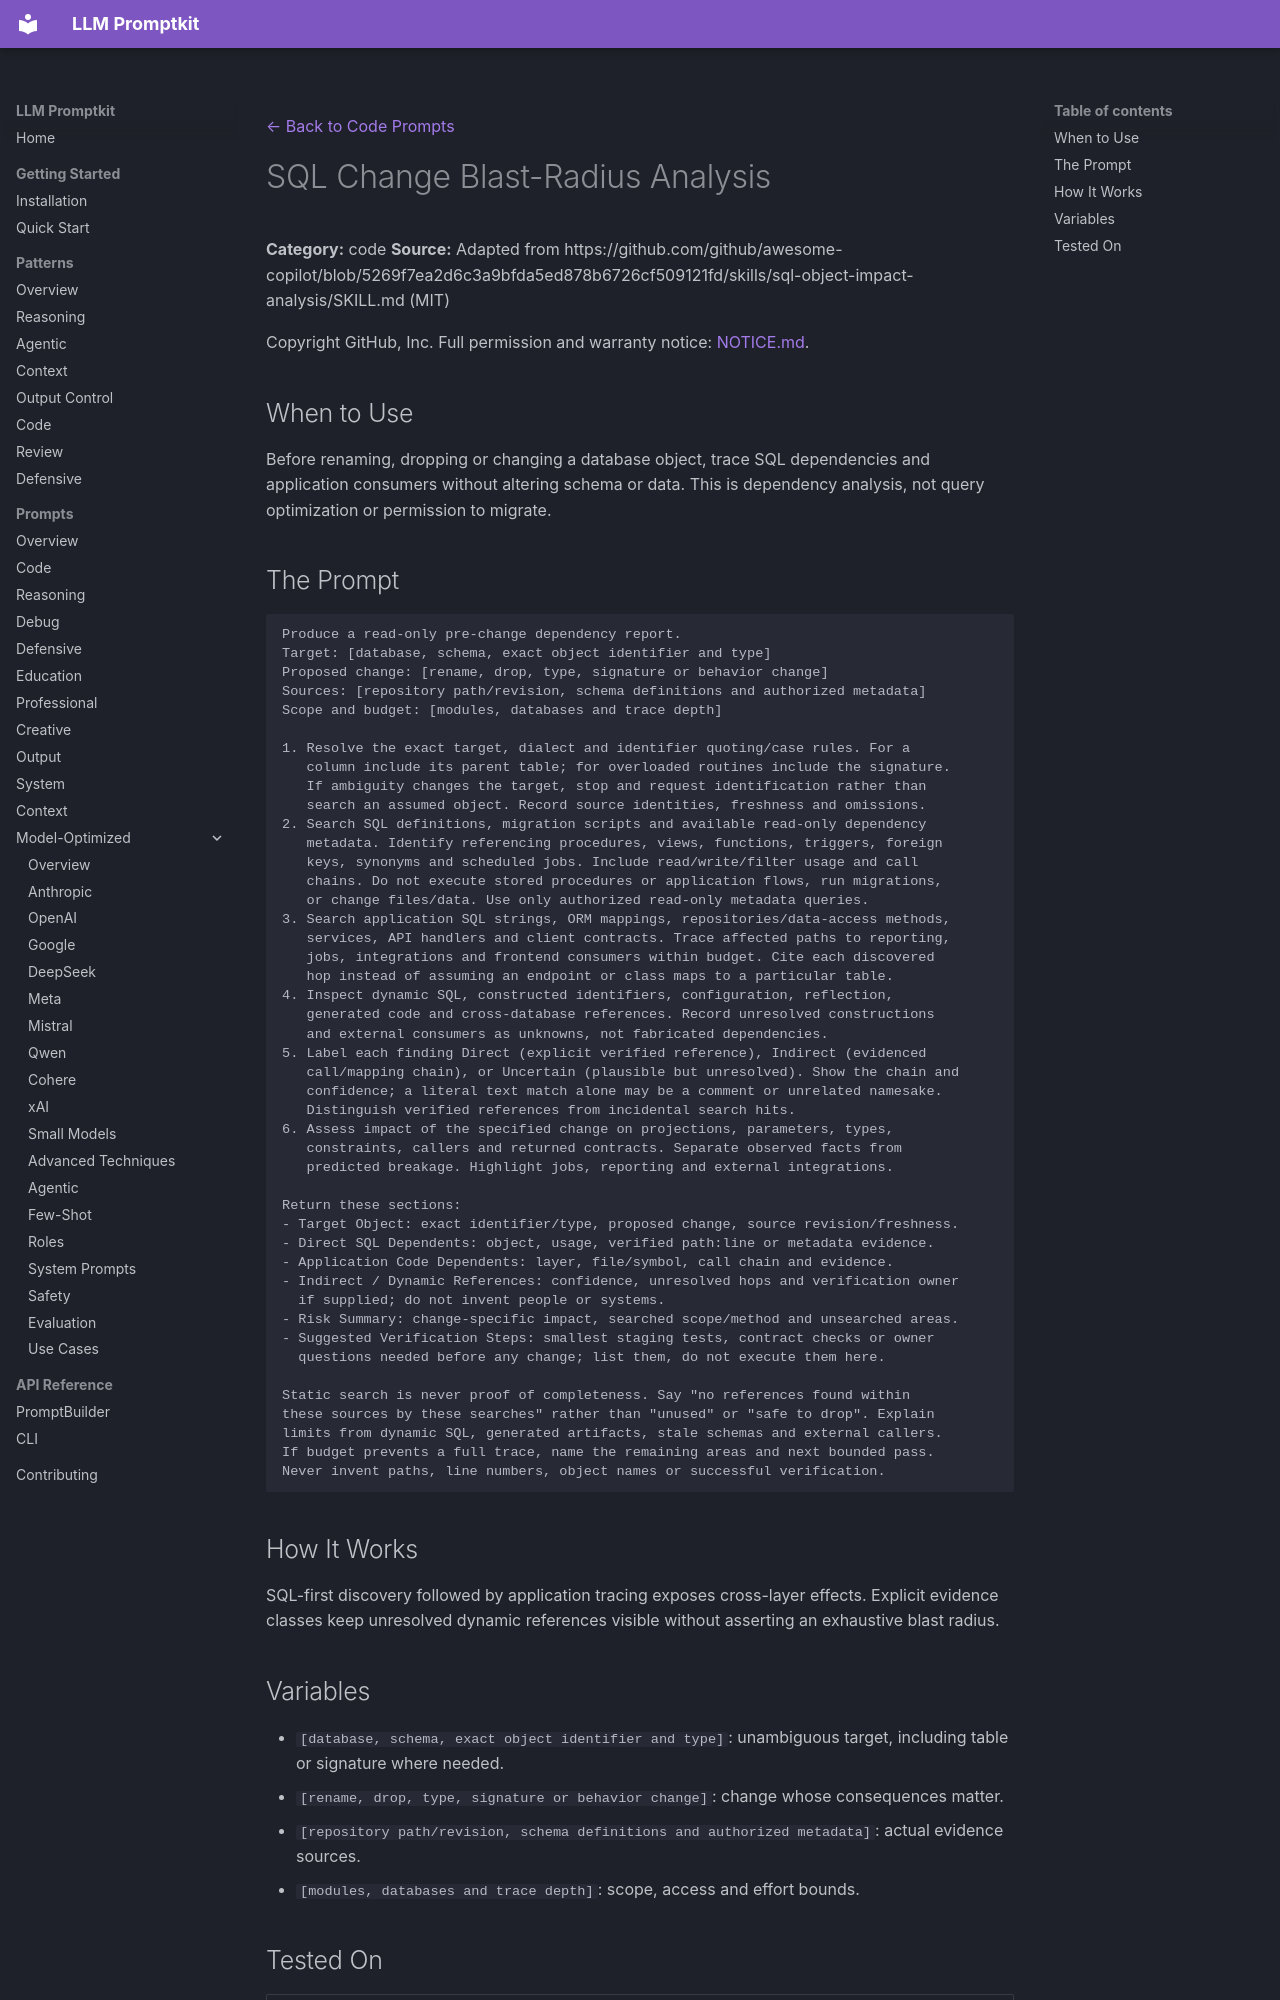

repository: Petsku01/promptkit · page: prompts/code/sql-change-blast-radius-analysis/index.html · generator: mkdocs

---
category: "code"
title: "SQL Change Blast-Radius Analysis"
source: "github/awesome-copilot"
license: "MIT"
---
[← Back to Code Prompts](../index.md)

# SQL Change Blast-Radius Analysis

**Category:** code
**Source:** Adapted from https://github.com/github/awesome-copilot/blob/5269f7ea2d6c3a9bfda5ed878b6726cf509121fd/skills/sql-object-impact-analysis/SKILL.md (MIT)

Copyright GitHub, Inc. Full permission and warranty notice: [NOTICE.md](https://github.com/Petsku01/promptkit/blob/main/NOTICE.md#agentic-workflow-adaptations--github-mit).

## When to Use

Before renaming, dropping or changing a database object, trace SQL dependencies and application consumers without altering schema or data. This is dependency analysis, not query optimization or permission to migrate.

## The Prompt

```text
Produce a read-only pre-change dependency report.
Target: [database, schema, exact object identifier and type]
Proposed change: [rename, drop, type, signature or behavior change]
Sources: [repository path/revision, schema definitions and authorized metadata]
Scope and budget: [modules, databases and trace depth]

1. Resolve the exact target, dialect and identifier quoting/case rules. For a
   column include its parent table; for overloaded routines include the signature.
   If ambiguity changes the target, stop and request identification rather than
   search an assumed object. Record source identities, freshness and omissions.
2. Search SQL definitions, migration scripts and available read-only dependency
   metadata. Identify referencing procedures, views, functions, triggers, foreign
   keys, synonyms and scheduled jobs. Include read/write/filter usage and call
   chains. Do not execute stored procedures or application flows, run migrations,
   or change files/data. Use only authorized read-only metadata queries.
3. Search application SQL strings, ORM mappings, repositories/data-access methods,
   services, API handlers and client contracts. Trace affected paths to reporting,
   jobs, integrations and frontend consumers within budget. Cite each discovered
   hop instead of assuming an endpoint or class maps to a particular table.
4. Inspect dynamic SQL, constructed identifiers, configuration, reflection,
   generated code and cross-database references. Record unresolved constructions
   and external consumers as unknowns, not fabricated dependencies.
5. Label each finding Direct (explicit verified reference), Indirect (evidenced
   call/mapping chain), or Uncertain (plausible but unresolved). Show the chain and
   confidence; a literal text match alone may be a comment or unrelated namesake.
   Distinguish verified references from incidental search hits.
6. Assess impact of the specified change on projections, parameters, types,
   constraints, callers and returned contracts. Separate observed facts from
   predicted breakage. Highlight jobs, reporting and external integrations.

Return these sections:
- Target Object: exact identifier/type, proposed change, source revision/freshness.
- Direct SQL Dependents: object, usage, verified path:line or metadata evidence.
- Application Code Dependents: layer, file/symbol, call chain and evidence.
- Indirect / Dynamic References: confidence, unresolved hops and verification owner
  if supplied; do not invent people or systems.
- Risk Summary: change-specific impact, searched scope/method and unsearched areas.
- Suggested Verification Steps: smallest staging tests, contract checks or owner
  questions needed before any change; list them, do not execute them here.

Static search is never proof of completeness. Say "no references found within
these sources by these searches" rather than "unused" or "safe to drop". Explain
limits from dynamic SQL, generated artifacts, stale schemas and external callers.
If budget prevents a full trace, name the remaining areas and next bounded pass.
Never invent paths, line numbers, object names or successful verification.
```

## How It Works

SQL-first discovery followed by application tracing exposes cross-layer effects. Explicit evidence classes keep unresolved dynamic references visible without asserting an exhaustive blast radius.
